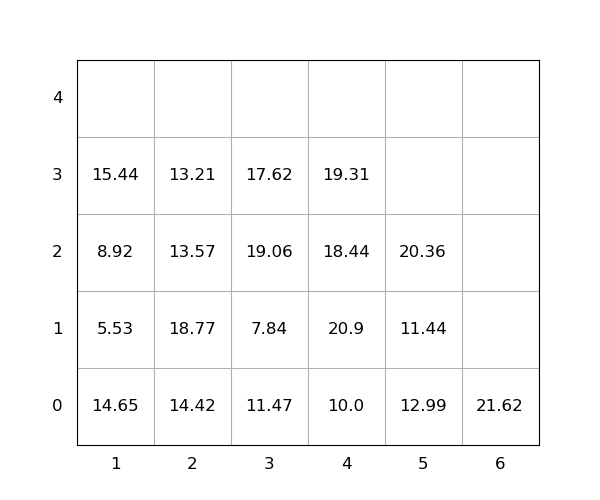

The table this chart was drawn from, first rows:
idx, loc_x, loc_y, loc_z, weight, seq, emerg, reloc, size(ft)
1, 2, 0, 0, 14.42, 0, 0, 1.0, 20
2, 3, 0, 0, 11.47, 0, 0, 1.0, 20
3, 2, 0, 1, 18.77, 0, 0, 1, 20
4, 5, 0, 0, 12.99, 0, 0, 1.0, 20
5, 5, 0, 1, 11.44, 0, 0, 1.0, 20
6, 4, 0, 0, 10.0, 0, 0, 0, 20
7, 1, 0, 0, 14.65, 0, 0, 1, 20
8, 4, 0, 1, 20.9, 1, 0, 1.0, 20
9, 4, 0, 2, 18.44, 2, 0, 1.0, 20
10, 2, 0, 2, 13.57, 3, 0, 1.0, 20
11, 3, 0, 1, 7.84, 4, 0, 1, 20
12, 3, 0, 2, 19.06, 5, 0, 1.0, 20
13, 1, 0, 1, 5.53, 6, 0, 1, 20
14, 4, 0, 3, 19.31, 7, 0, 1.0, 20
15, 1, 0, 2, 8.92, 8, 0, 1.0, 20
16, 6, 0, 0, 21.62, 9, 0, 0, 20
17, 2, 0, 3, 13.21, 10, 0, 1.0, 20
18, 1, 0, 3, 15.44, 11, 0, 1, 20
19, 3, 0, 3, 17.62, 12, 0, 1.0, 20
20, 5, 0, 2, 20.36, 13, 0, 1.0, 20
